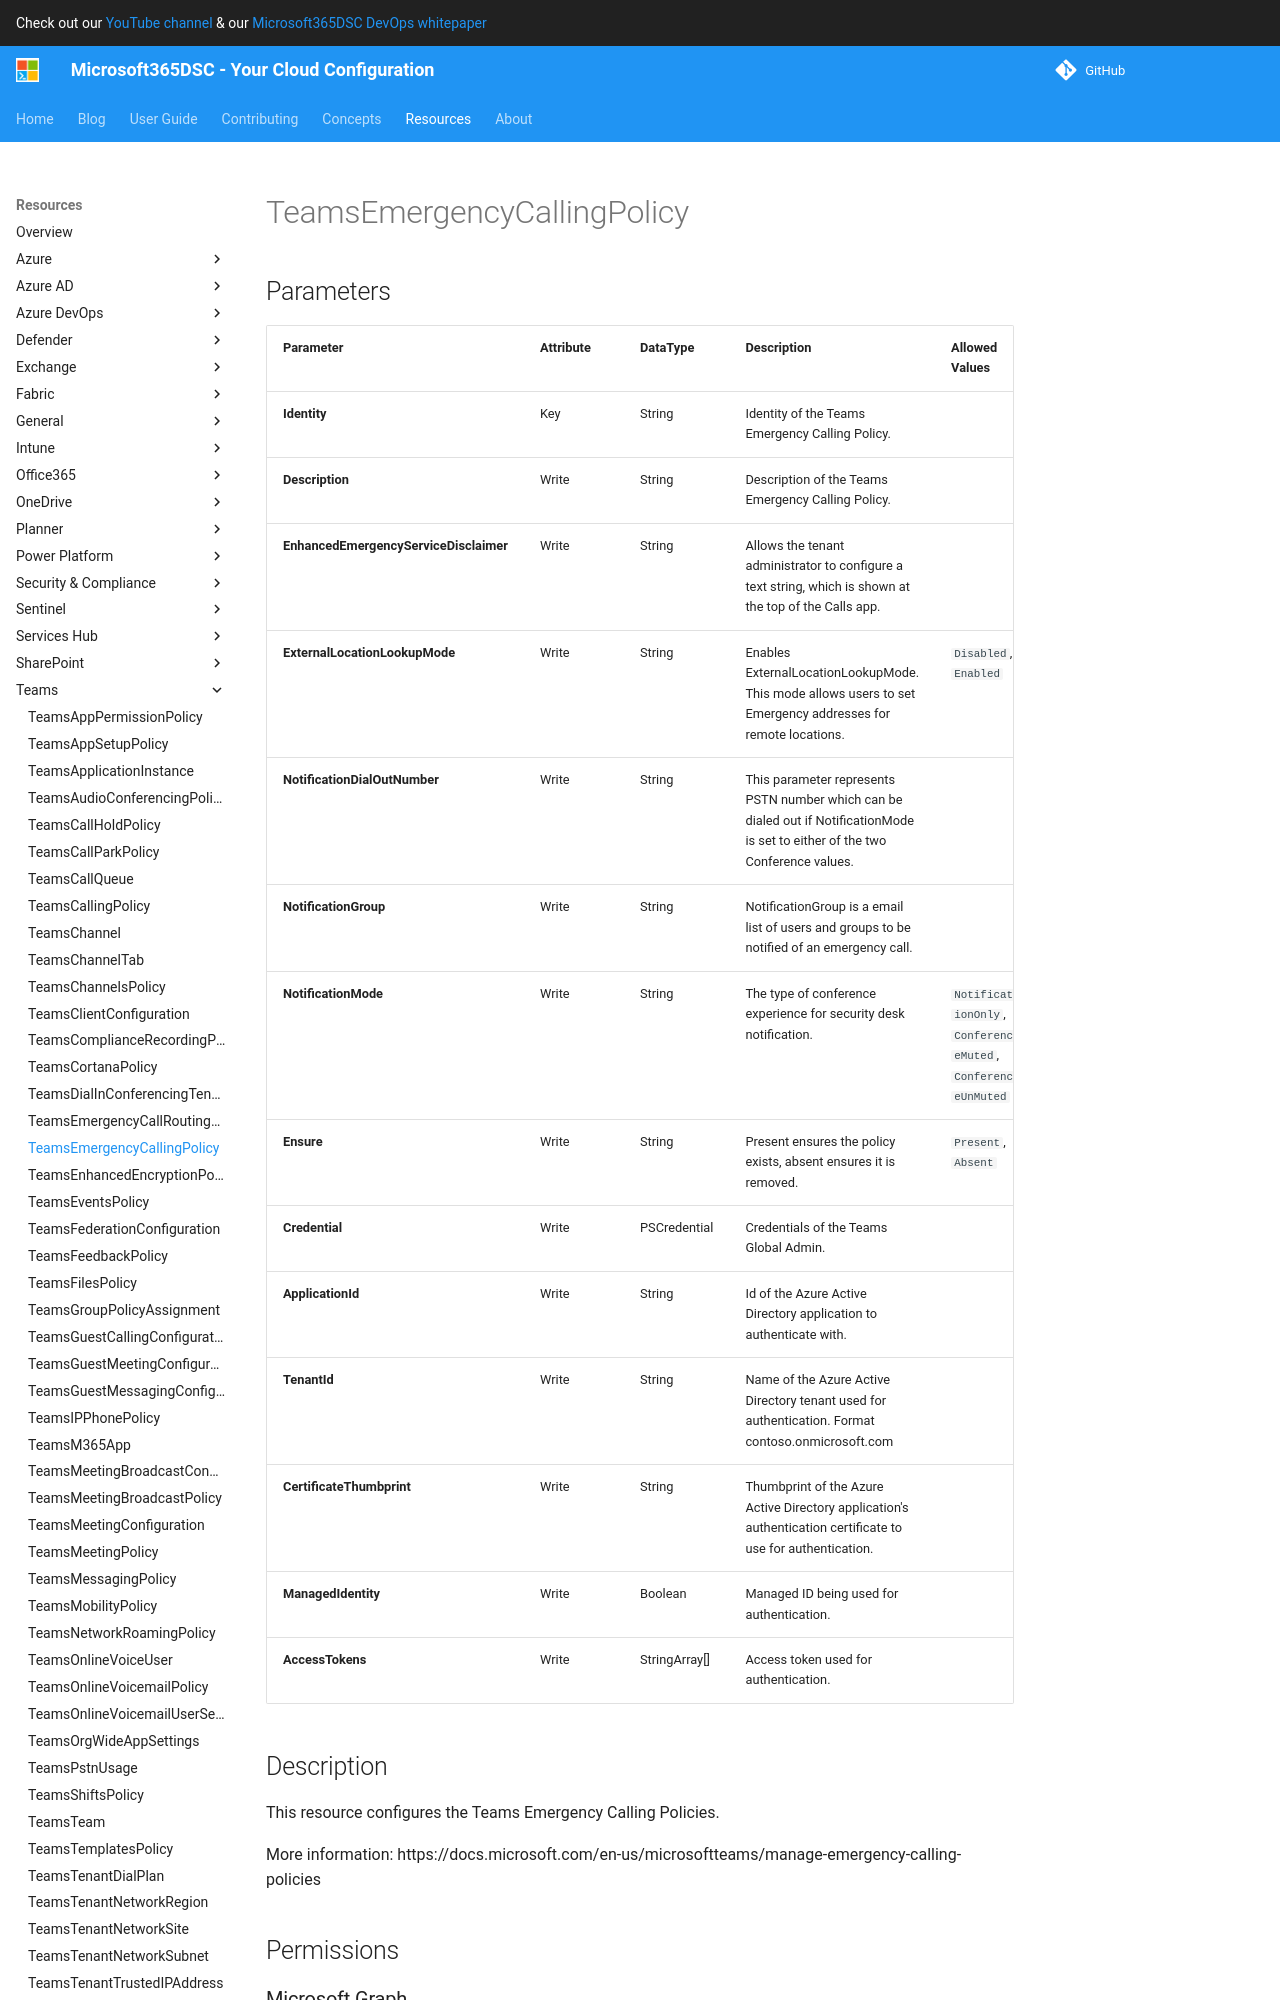

repository: microsoft/Microsoft365DSC · page: resources/teams/TeamsEmergencyCallingPolicy/index.html · generator: mkdocs

# TeamsEmergencyCallingPolicy

## Parameters

| Parameter | Attribute | DataType | Description | Allowed Values |
| --- | --- | --- | --- | --- |
| **Identity** | Key | String | Identity of the Teams Emergency Calling Policy. | |
| **Description** | Write | String | Description of the Teams Emergency Calling Policy. | |
| **EnhancedEmergencyServiceDisclaimer** | Write | String | Allows the tenant administrator to configure a text string, which is shown at the top of the Calls app. | |
| **ExternalLocationLookupMode** | Write | String | Enables ExternalLocationLookupMode. This mode allows users to set Emergency addresses for remote locations. | `Disabled`, `Enabled` |
| **NotificationDialOutNumber** | Write | String | This parameter represents PSTN number which can be dialed out if NotificationMode is set to either of the two Conference values. | |
| **NotificationGroup** | Write | String | NotificationGroup is a email list of users and groups to be notified of an emergency call. | |
| **NotificationMode** | Write | String | The type of conference experience for security desk notification. | `NotificationOnly`, `ConferenceMuted`, `ConferenceUnMuted` |
| **Ensure** | Write | String | Present ensures the policy exists, absent ensures it is removed. | `Present`, `Absent` |
| **Credential** | Write | PSCredential | Credentials of the Teams Global Admin. | |
| **ApplicationId** | Write | String | Id of the Azure Active Directory application to authenticate with. | |
| **TenantId** | Write | String | Name of the Azure Active Directory tenant used for authentication. Format contoso.onmicrosoft.com | |
| **CertificateThumbprint** | Write | String | Thumbprint of the Azure Active Directory application's authentication certificate to use for authentication. | |
| **ManagedIdentity** | Write | Boolean | Managed ID being used for authentication. | |
| **AccessTokens** | Write | StringArray[] | Access token used for authentication. | |
